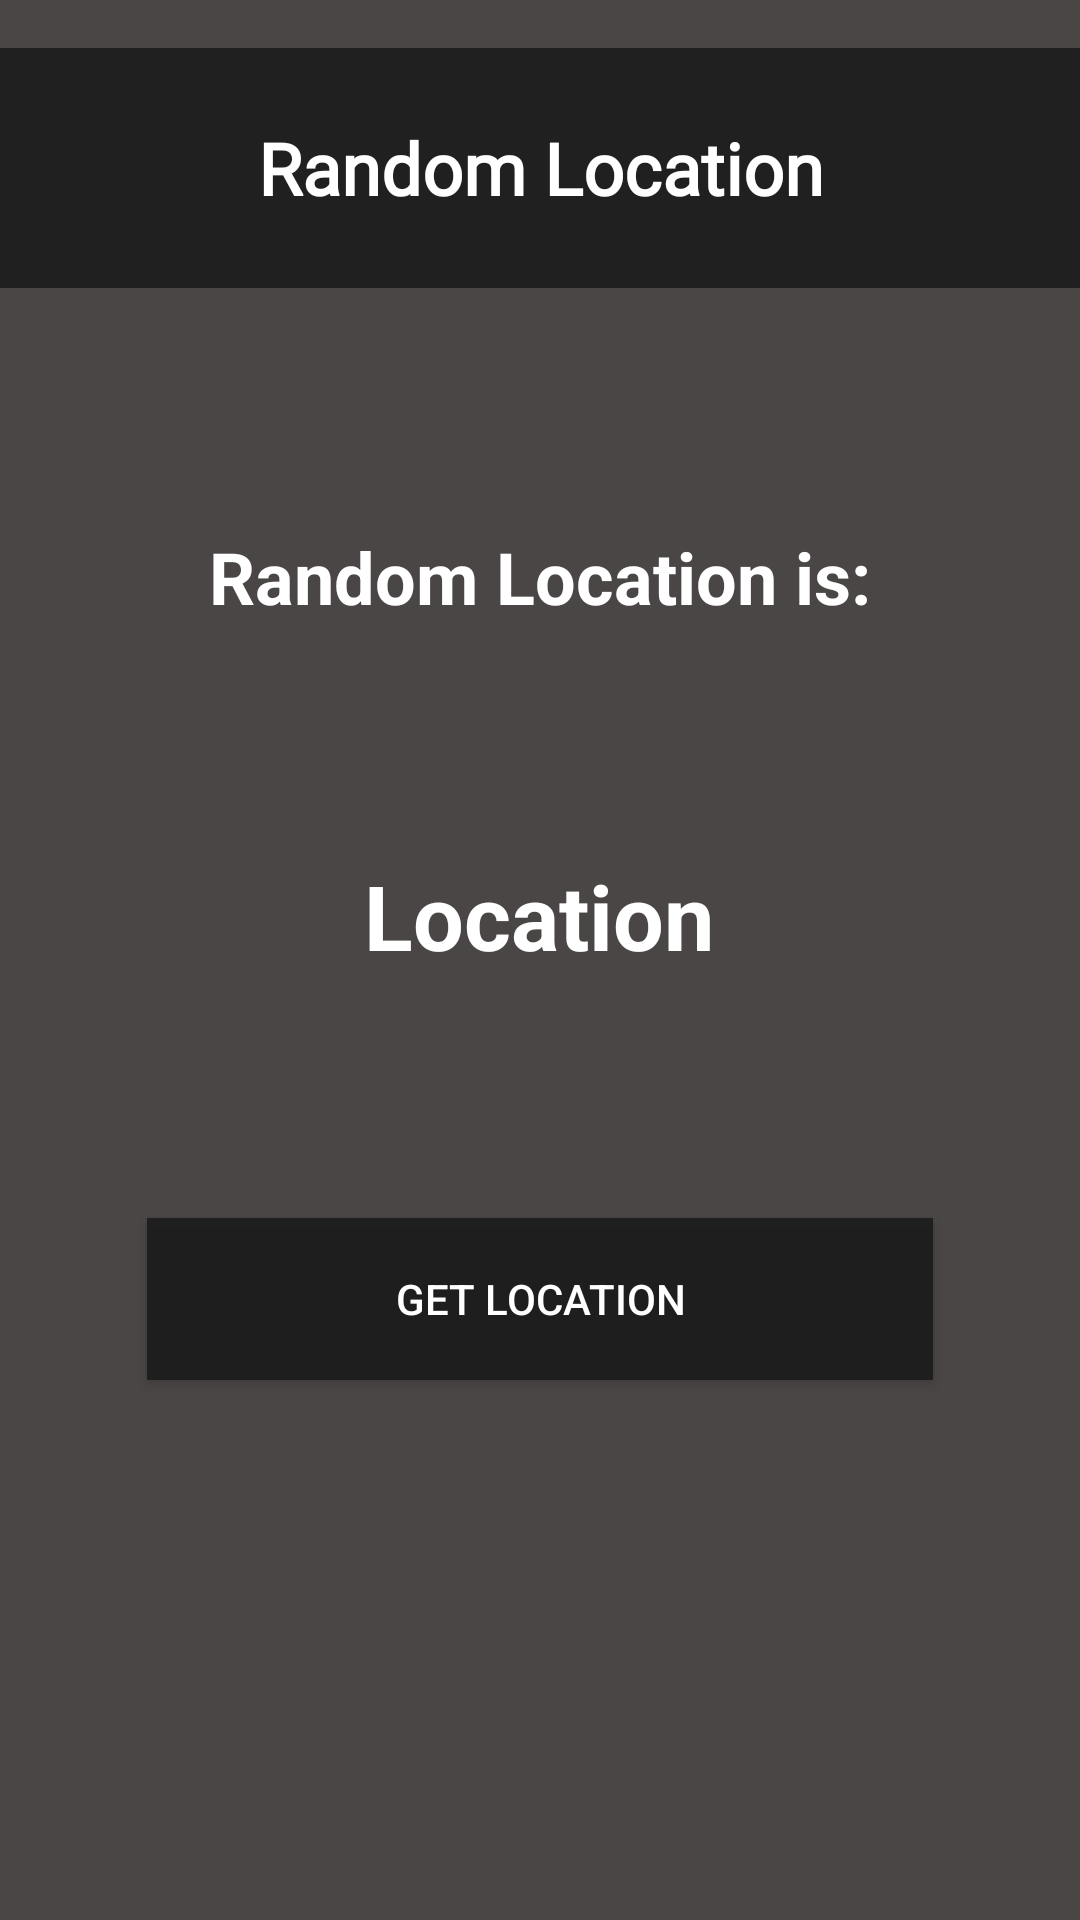

Android layout source for this screen:
<!-- AndroidManifest.xml: application theme AppTheme -->
<!-- res/layout/activity_location.xml -->
<?xml version="1.0" encoding="utf-8"?>
<android.support.constraint.ConstraintLayout xmlns:android="http://schemas.android.com/apk/res/android"
    xmlns:app="http://schemas.android.com/apk/res-auto"
    xmlns:tools="http://schemas.android.com/tools"
    android:layout_width="match_parent"
    android:layout_height="match_parent"
    android:background="#4b4646"
    tools:context=".playerStatsActivity">

    <TextView
        android:id="@+id/header"
        android:layout_width="382dp"
        android:layout_height="80dp"
        android:layout_marginEnd="8dp"
        android:layout_marginStart="8dp"
        android:layout_marginTop="16dp"
        android:background="@color/buttonColor"
        android:fontFamily="@font/autour_one"
        android:gravity="center"
        android:text="Random Location"
        android:textColor="@color/colorAccent"
        android:textSize="24sp"
        android:textStyle="bold"
        app:layout_constraintEnd_toEndOf="parent"
        app:layout_constraintStart_toStartOf="parent"
        app:layout_constraintTop_toTopOf="parent" />

    <TextView
        android:id="@+id/textBox"
        android:layout_width="233dp"
        android:layout_height="40dp"
        android:layout_marginBottom="8dp"
        android:layout_marginEnd="16dp"
        android:layout_marginStart="16dp"
        android:layout_marginTop="8dp"
        android:gravity="center"
        android:text="Random Location is:"
        android:textColor="@color/colorAccent"
        android:textSize="24sp"
        android:textStyle="bold"
        app:layout_constraintBottom_toBottomOf="parent"
        app:layout_constraintEnd_toEndOf="parent"
        app:layout_constraintStart_toStartOf="parent"
        app:layout_constraintTop_toBottomOf="@+id/header"
        app:layout_constraintVertical_bias="0.13999999" />

    <TextView
        android:id="@+id/randomLocation"
        android:layout_width="220dp"
        android:layout_height="51dp"
        android:layout_marginBottom="8dp"
        android:layout_marginEnd="8dp"
        android:layout_marginStart="8dp"
        android:gravity="center"
        android:text="Location"
        android:textColor="@color/colorAccent"
        android:textSize="30sp"
        android:textStyle="bold"
        app:layout_constraintBottom_toTopOf="@+id/getLocationButton"
        app:layout_constraintEnd_toEndOf="parent"
        app:layout_constraintHorizontal_bias="0.497"
        app:layout_constraintStart_toStartOf="parent"
        app:layout_constraintTop_toBottomOf="@+id/textBox" />

    <Button
        android:id="@+id/getLocationButton"
        android:layout_width="262dp"
        android:layout_height="54dp"
        android:layout_marginBottom="180dp"
        android:layout_marginEnd="8dp"
        android:layout_marginStart="8dp"
        android:background="@color/buttonColor"
        android:text="Get Location"
        android:textColor="@color/colorAccent"
        app:layout_constraintBottom_toBottomOf="parent"
        app:layout_constraintEnd_toEndOf="parent"
        app:layout_constraintHorizontal_bias="0.498"
        app:layout_constraintStart_toStartOf="parent" />

</android.support.constraint.ConstraintLayout>
<!-- resources referenced by this layout -->
<resources>
  <color name="buttonColor">#d3191919</color>
  <color name="colorAccent">#ffffff</color>
  <style name="AppTheme" parent="Theme.AppCompat.Light.NoActionBar">
          
          <item name="colorPrimary">@color/colorPrimary</item>
          <item name="colorPrimaryDark">@color/colorPrimaryDark</item>
          <item name="colorAccent">@color/colorAccent</item>
          <item name="android:colorPrimary">@color/primary_material_dark</item>
          <item name="android:colorPrimaryDark">@color/primary_dark_material_dark</item>
          <item name="android:colorAccent">@color/accent_material_dark</item>
      </style>
  <color name="colorPrimary">#329cbf</color>
  <color name="colorPrimaryDark">#202020</color>
  <color name="primary_material_dark">#2196f3</color>
  <color name="primary_dark_material_dark">#000000</color>
  <color name="accent_material_dark">#ffffff</color>
</resources>
